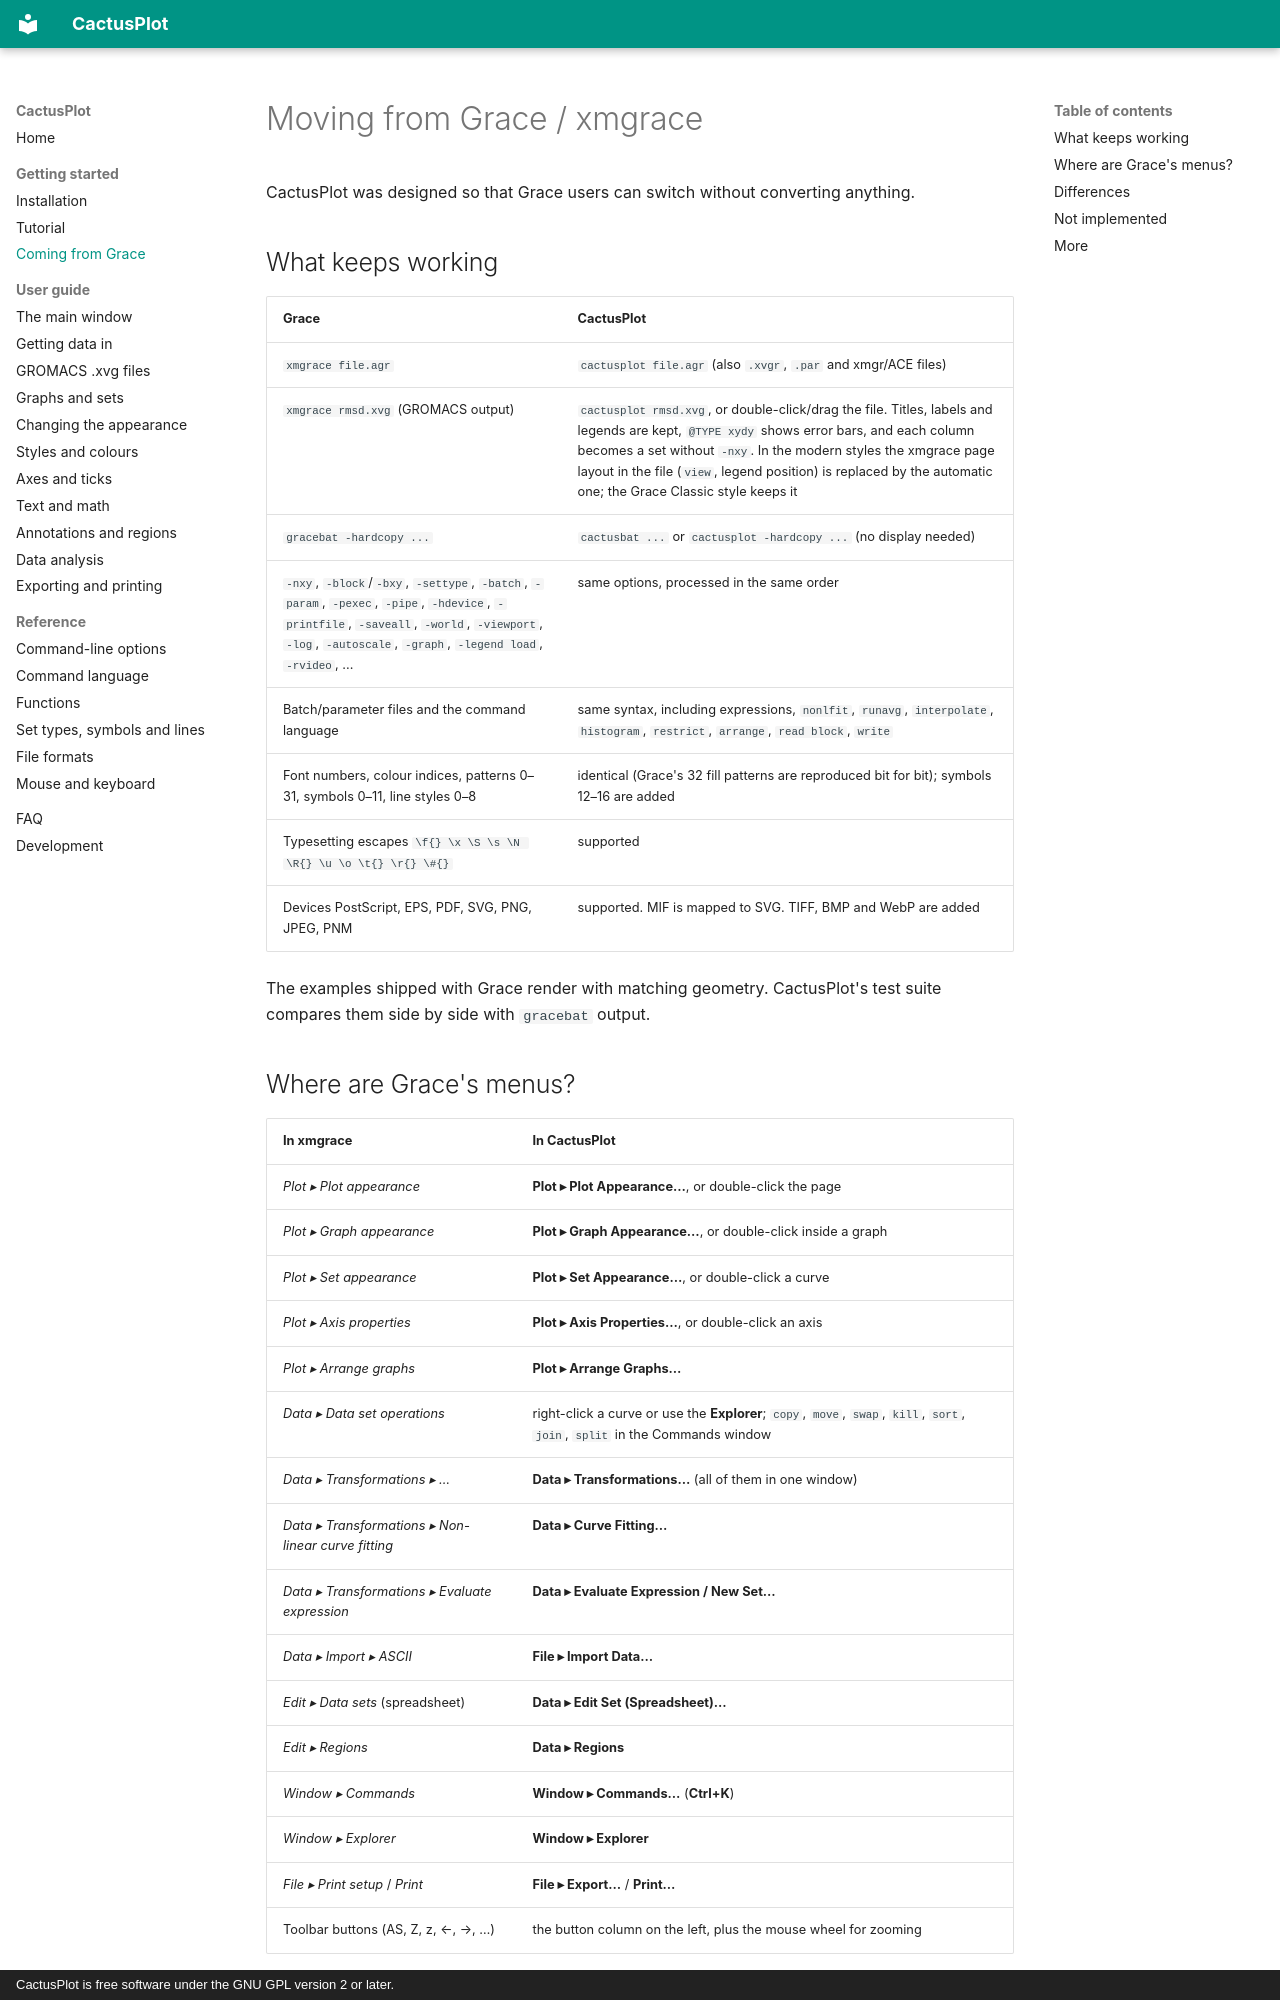

repository: StochasticCactus/CactusPlot · page: grace-migration/index.html · generator: mkdocs · copyright: CactusPlot is free software under the GNU GPL version 2 or later.

# Moving from Grace / xmgrace

CactusPlot was designed so that Grace users can switch without converting anything.

## What keeps working

| Grace | CactusPlot |
|---|---|
| `xmgrace file.agr` | `cactusplot file.agr` (also `.xvgr`, `.par` and xmgr/ACE files) |
| `xmgrace rmsd.xvg` (GROMACS output) | `cactusplot rmsd.xvg`, or double-click/drag the file. Titles, labels and legends are kept, `@TYPE xydy` shows error bars, and each column becomes a set without `-nxy`. In the modern styles the xmgrace page layout in the file (`view`, legend position) is replaced by the automatic one; the Grace Classic style keeps it |
| `gracebat -hardcopy ...` | `cactusbat ...` or `cactusplot -hardcopy ...` (no display needed) |
| `-nxy`, `-block`/`-bxy`, `-settype`, `-batch`, `-param`, `-pexec`, `-pipe`, `-hdevice`, `-printfile`, `-saveall`, `-world`, `-viewport`, `-log`, `-autoscale`, `-graph`, `-legend load`, `-rvideo`, ... | same options, processed in the same order |
| Batch/parameter files and the command language | same syntax, including expressions, `nonlfit`, `runavg`, `interpolate`, `histogram`, `restrict`, `arrange`, `read block`, `write` |
| Font numbers, colour indices, patterns 0–31, symbols 0–11, line styles 0–8 | identical (Grace's 32 fill patterns are reproduced bit for bit); symbols 12–16 are added |
| Typesetting escapes `\f{} \x \S \s \N \R{} \u \o \t{} \r{} \#{}` | supported |
| Devices PostScript, EPS, PDF, SVG, PNG, JPEG, PNM | supported. MIF is mapped to SVG. TIFF, BMP and WebP are added |

The examples shipped with Grace render with matching geometry. CactusPlot's test suite compares them
side by side with `gracebat` output.
